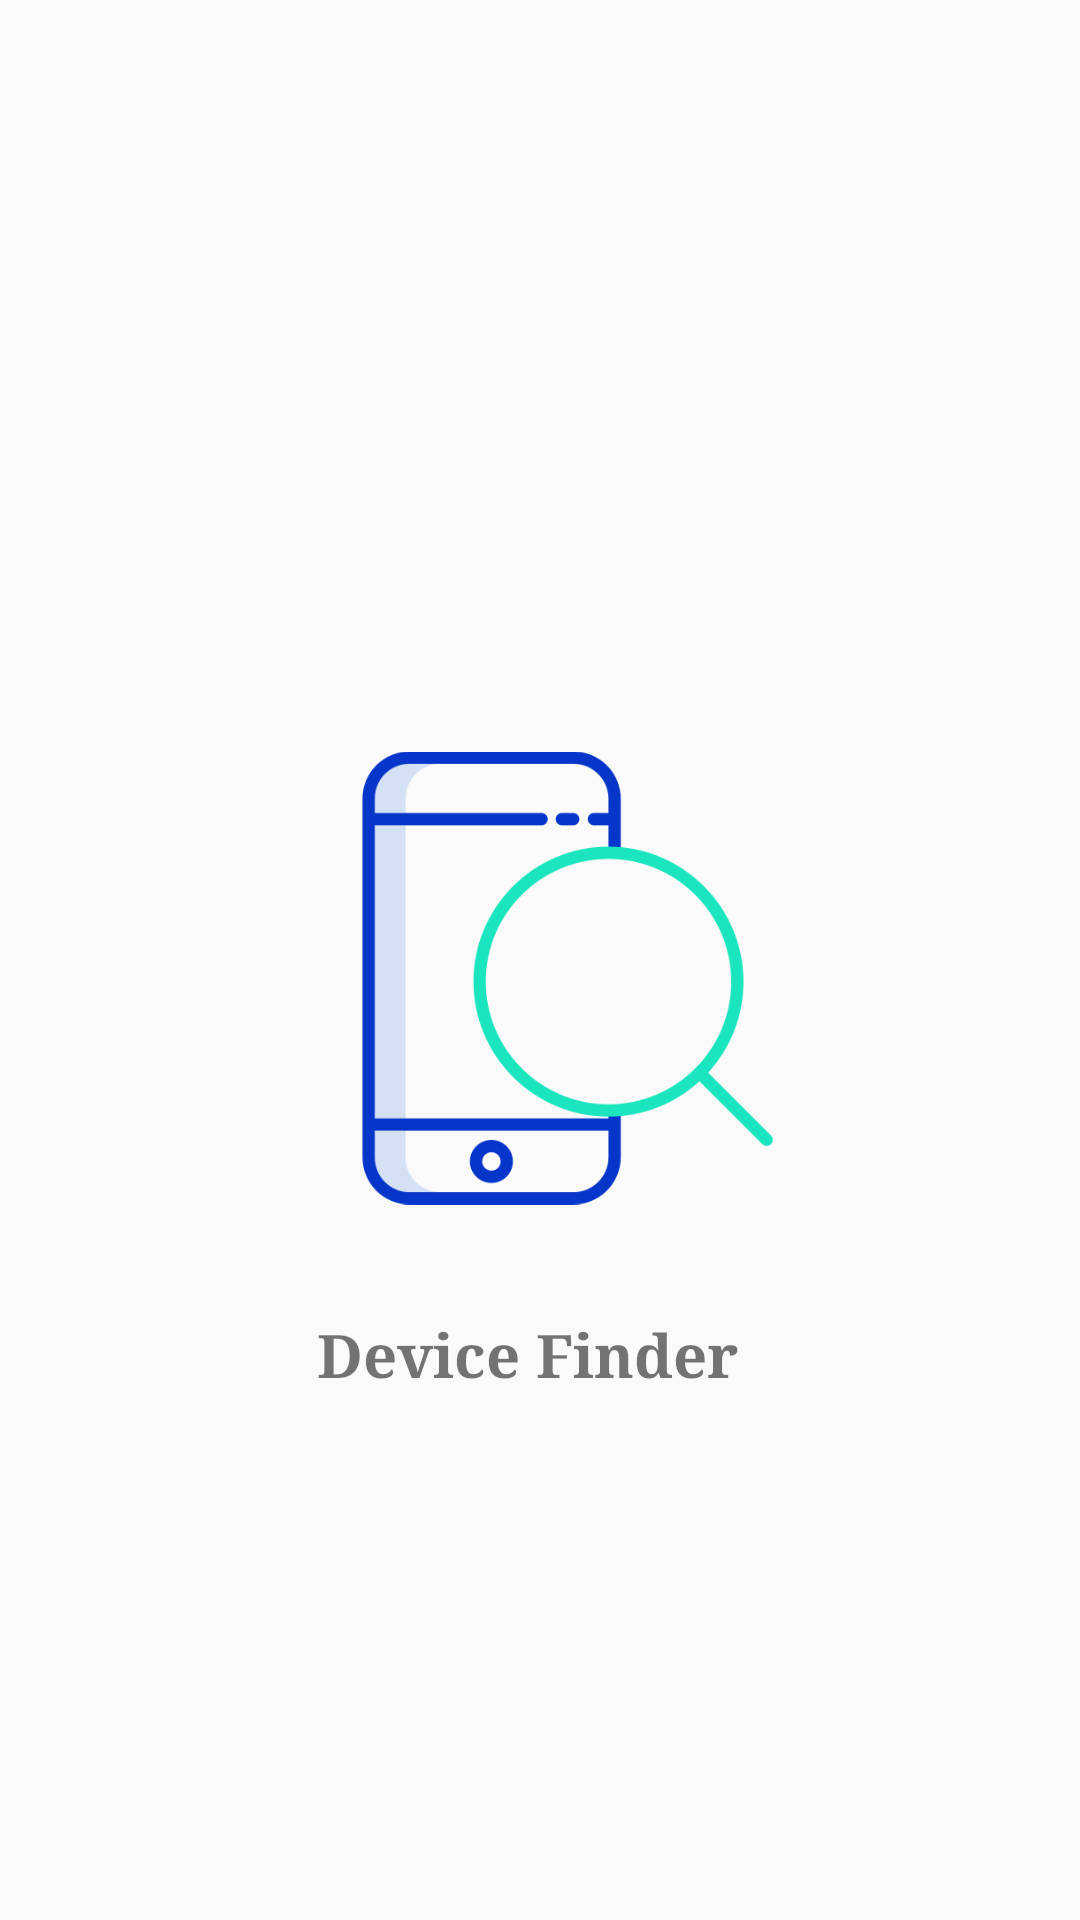

Produce the Android XML layout that renders to this screen, including the resource entries it uses.
<!-- AndroidManifest.xml: application theme Theme.DeviceFinder -->
<!-- res/layout/activity_launcher.xml -->
<?xml version="1.0" encoding="utf-8"?>
<androidx.constraintlayout.widget.ConstraintLayout xmlns:android="http://schemas.android.com/apk/res/android"
    xmlns:app="http://schemas.android.com/apk/res-auto"
    xmlns:tools="http://schemas.android.com/tools"
    android:layout_width="match_parent"
    android:layout_height="match_parent"
    tools:context=".LauncherActivity">

    <LinearLayout
        android:layout_width="305dp"
        android:layout_height="287dp"
        android:layout_marginStart="16dp"
        android:layout_marginTop="8dp"
        android:layout_marginEnd="16dp"
        android:layout_marginBottom="16dp"
        android:orientation="vertical"
        app:layout_constraintBottom_toBottomOf="parent"
        app:layout_constraintEnd_toEndOf="parent"
        app:layout_constraintStart_toStartOf="parent"
        app:layout_constraintTop_toTopOf="parent"
        app:layout_constraintVertical_bias="0.626">

        <ImageView
            android:layout_width="183dp"
            android:layout_height="192dp"
            android:layout_marginStart="70dp"
            android:layout_marginTop="16dp"
            android:layout_marginBottom="8dp"
            android:padding="16dp"
            app:srcCompat="@drawable/launcher_icon" />

        <TextView
            android:layout_width="wrap_content"
            android:layout_height="wrap_content"
            android:layout_marginStart="70dp"
            android:fontFamily="serif"
            android:padding="8dp"
            android:text="@string/app_name"
            android:textSize="20sp"
            android:textStyle="bold" />
    </LinearLayout>

</androidx.constraintlayout.widget.ConstraintLayout>
<!-- resources referenced by this layout -->
<resources>
  <!-- drawable launcher_icon: png bitmap (drawable, 23275 bytes) -->
  <string name="app_name">Device Finder</string>
  <style name="Theme.DeviceFinder" parent="Theme.AppCompat.DayNight.NoActionBar">
          
          <item name="colorSecondary">@color/purple_500</item>
          <item name="colorSecondaryVariant">@color/purple_700</item>
          <item name="colorOnSecondary">@color/white</item>
          
          <item name="colorPrimary">#4fc3f7</item>
          <item name="colorPrimaryVariant">#0288d1</item>
          <item name="colorOnPrimary">#01579b</item>
          
          <item name="android:statusBarColor" tools:targetApi="l">?attr/colorPrimaryVariant</item>
          
      </style>
  <!-- not gathered from this repository: default colours our renderer supplied (Android Studio template values) -->
  <color name="purple_500">#FF6200EE</color>
  <color name="purple_700">#FF3700B3</color>
  <color name="white">#FFFFFFFF</color>
</resources>
